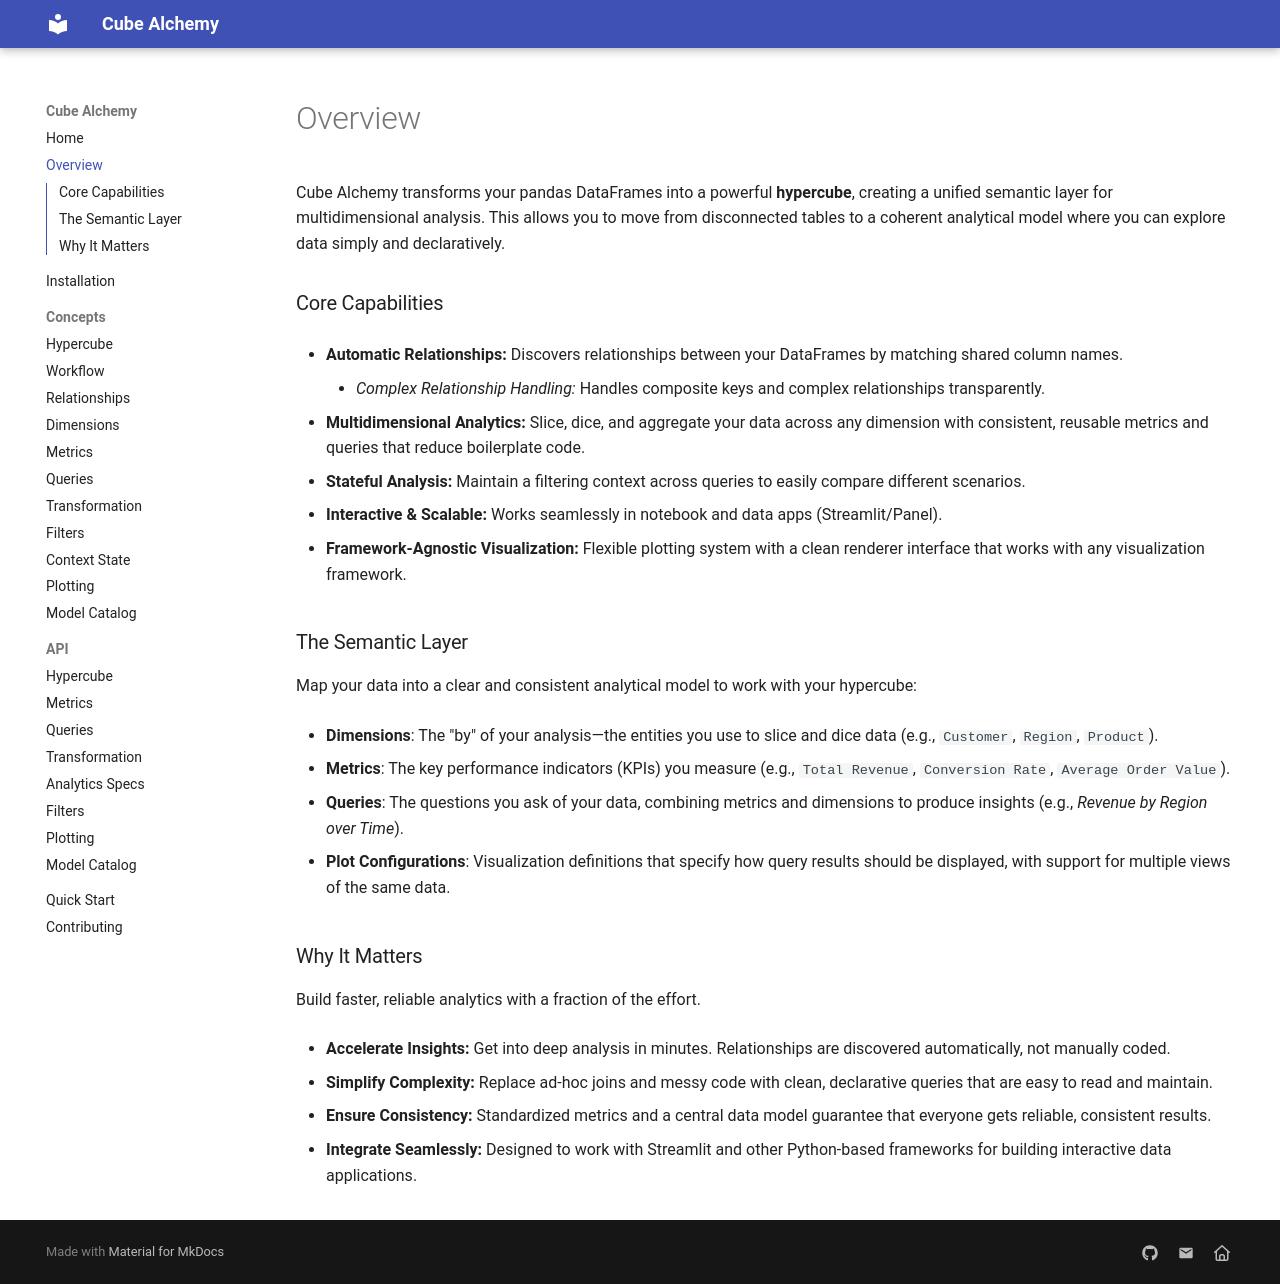

repository: cube-alchemy/cube-alchemy · page: overview/index.html · generator: mkdocs

# Overview

Cube Alchemy transforms your pandas DataFrames into a powerful **hypercube**, creating a unified semantic layer for multidimensional analysis. This allows you to move from disconnected tables to a coherent analytical model where you can explore data simply and declaratively.

### Core Capabilities

- **Automatic Relationships:**  Discovers relationships between your DataFrames by matching shared column names.

    - *Complex Relationship Handling:* Handles composite keys and complex relationships transparently.

- **Multidimensional Analytics:** Slice, dice, and aggregate your data across any dimension with consistent, reusable metrics and queries that reduce boilerplate code.

- **Stateful Analysis:** Maintain a filtering context across queries to easily compare different scenarios.

- **Interactive & Scalable:** Works seamlessly in notebook and data apps (Streamlit/Panel).

- **Framework-Agnostic Visualization:** Flexible plotting system with a clean renderer interface that works with any visualization framework.

### The Semantic Layer

Map your data into a clear and consistent analytical model to work with your hypercube:

- **Dimensions**: The "by" of your analysis—the entities you use to slice and dice data (e.g., `Customer`, `Region`, `Product`).

- **Metrics**: The key performance indicators (KPIs) you measure (e.g., `Total Revenue`, `Conversion Rate`, `Average Order Value`).

- **Queries**: The questions you ask of your data, combining metrics and dimensions to produce insights (e.g., *Revenue by Region over Time*).

- **Plot Configurations**: Visualization definitions that specify how query results should be displayed, with support for multiple views of the same data.

### Why It Matters

Build faster, reliable analytics with a fraction of the effort.

- **Accelerate Insights:** Get into deep analysis in minutes. Relationships are discovered automatically, not manually coded.

- **Simplify Complexity:** Replace ad-hoc joins and messy code with clean, declarative queries that are easy to read and maintain.

- **Ensure Consistency:** Standardized metrics and a central data model guarantee that everyone gets reliable, consistent results.

- **Integrate Seamlessly:** Designed to work with Streamlit and other Python-based frameworks for building interactive data applications.
